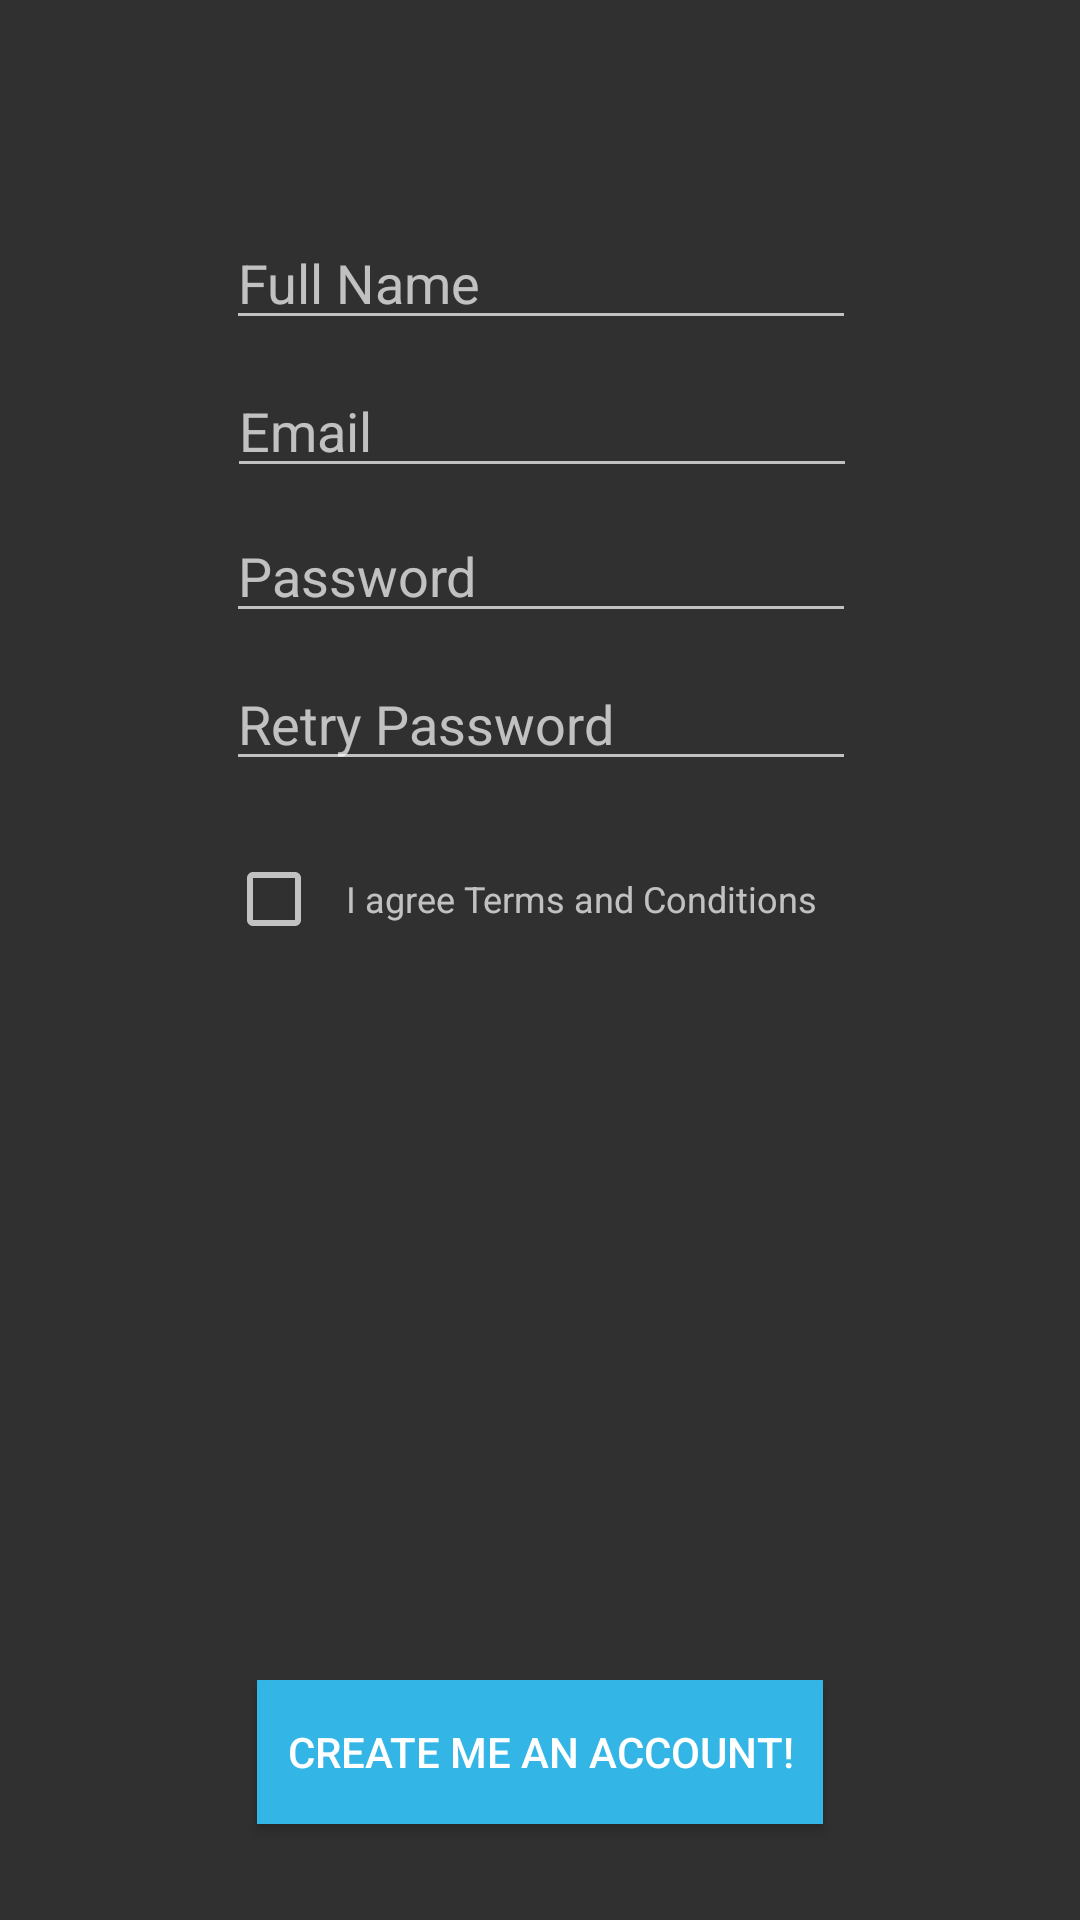

Android layout source for this screen:
<!-- AndroidManifest.xml: application theme RoadAdvisorTheme -->
<!-- res/layout/activity_register.xml -->
<?xml version="1.0" encoding="utf-8"?>
<android.support.design.widget.CoordinatorLayout xmlns:android="http://schemas.android.com/apk/res/android"
    xmlns:app="http://schemas.android.com/apk/res-auto"
    xmlns:tools="http://schemas.android.com/tools"
    android:id="@+id/coordinatorLayout"
    android:layout_width="match_parent"
    android:layout_height="match_parent"
    tools:context=".Register">

    <android.support.constraint.ConstraintLayout xmlns:android="http://schemas.android.com/apk/res/android"
        xmlns:app="http://schemas.android.com/apk/res-auto"
        xmlns:tools="http://schemas.android.com/tools"
        android:layout_width="match_parent"
        android:layout_height="match_parent"
        tools:context="com.example.authentication.Register">

        <EditText
            android:id="@+id/reg_fullname"
            android:layout_width="wrap_content"
            android:layout_height="wrap_content"
            android:layout_marginEnd="8dp"
            android:layout_marginLeft="8dp"
            android:layout_marginRight="8dp"
            android:layout_marginStart="8dp"
            android:layout_marginTop="8dp"
            android:ems="10"
            android:hint="@string/register_fullname_placeholder"
            android:inputType="textCapWords|textPersonName"
            android:textAlignment="viewStart"
            app:layout_constraintHorizontal_bias="0.503"
            app:layout_constraintLeft_toLeftOf="parent"
            app:layout_constraintRight_toRightOf="parent"
            app:layout_constraintTop_toTopOf="@+id/guideline3" />

        <EditText
            android:id="@+id/reg_email"
            android:layout_width="wrap_content"
            android:layout_height="wrap_content"
            android:layout_marginEnd="7dp"
            android:layout_marginLeft="8dp"
            android:layout_marginRight="7dp"
            android:layout_marginStart="8dp"
            android:layout_marginTop="8dp"
            android:ems="10"
            android:hint="@string/register_email_placeholder"
            android:inputType="textEmailAddress"
            android:textAlignment="viewStart"
            app:layout_constraintLeft_toLeftOf="parent"
            app:layout_constraintRight_toRightOf="parent"
            app:layout_constraintTop_toBottomOf="@+id/reg_fullname" />

        <EditText
            android:id="@+id/reg_psw1"
            android:layout_width="wrap_content"
            android:layout_height="wrap_content"
            android:layout_marginEnd="8dp"
            android:layout_marginLeft="8dp"
            android:layout_marginRight="8dp"
            android:layout_marginStart="8dp"
            android:layout_marginTop="7dp"
            android:ems="10"
            android:fontFamily="sans-serif"
            android:hint="@string/register_psw1_placeholder"
            android:inputType="textPassword"
            android:textAlignment="viewStart"
            android:typeface="sans"
            app:layout_constraintHorizontal_bias="0.503"
            app:layout_constraintLeft_toLeftOf="parent"
            app:layout_constraintRight_toRightOf="parent"
            app:layout_constraintTop_toBottomOf="@+id/reg_email" />

        <EditText
            android:id="@+id/reg_psw2"
            android:layout_width="wrap_content"
            android:layout_height="wrap_content"
            android:layout_marginEnd="8dp"
            android:layout_marginLeft="8dp"
            android:layout_marginRight="8dp"
            android:layout_marginStart="8dp"
            android:layout_marginTop="8dp"
            android:ems="10"
            android:fontFamily="sans-serif"
            android:hint="@string/register_psw2_placeholder"
            android:inputType="textPassword"
            android:textAlignment="viewStart"
            android:typeface="serif"
            app:layout_constraintHorizontal_bias="0.503"
            app:layout_constraintLeft_toLeftOf="parent"
            app:layout_constraintRight_toRightOf="parent"
            app:layout_constraintTop_toBottomOf="@+id/reg_psw1" />

        <CheckBox
            android:id="@+id/reg_tyc"
            android:layout_width="0dp"
            android:layout_height="wrap_content"
            app:layout_constraintLeft_toLeftOf="@+id/reg_psw2"
            app:layout_constraintBottom_toBottomOf="@+id/reg_tyc_link"
            app:layout_constraintTop_toTopOf="@+id/reg_tyc_link" />

        <Button
            android:id="@+id/reg_submit_button"
            android:layout_width="wrap_content"
            android:layout_height="wrap_content"
            android:layout_marginBottom="32dp"
            android:layout_marginEnd="8dp"
            android:layout_marginLeft="8dp"
            android:layout_marginRight="8dp"
            android:layout_marginStart="8dp"
            android:background="@android:color/holo_blue_light"
            android:onClick="registerAction"
            android:paddingLeft="10dp"
            android:paddingRight="10dp"
            android:text="@string/register_submitButton_text"
            android:textColor="@android:color/background_light"
            app:layout_constraintBottom_toBottomOf="parent"
            app:layout_constraintLeft_toLeftOf="parent"
            app:layout_constraintRight_toRightOf="parent" />

        <android.support.constraint.Guideline
            android:layout_width="wrap_content"
            android:layout_height="wrap_content"
            android:id="@+id/guideline3"
            android:orientation="horizontal"
            app:layout_constraintGuide_percent="0.1"
            tools:layout_editor_absoluteY="51dp"
            tools:layout_editor_absoluteX="0dp" />

        <TextView
            android:id="@+id/reg_tyc_link"
            android:layout_width="0dp"
            android:layout_height="wrap_content"
            android:layout_marginLeft="5dp"
            android:layout_marginStart="8dp"
            android:layout_marginTop="31dp"
            android:text="I agree Terms and Conditions"
            android:textSize="12sp"
            app:layout_constraintHorizontal_bias="0.0"
            app:layout_constraintLeft_toRightOf="@+id/reg_tyc"
            app:layout_constraintRight_toRightOf="@+id/reg_psw2"
            app:layout_constraintTop_toBottomOf="@+id/reg_psw2"
            tools:text="@string/register_tyc_text" />
    </android.support.constraint.ConstraintLayout>
</android.support.design.widget.CoordinatorLayout>
<!-- resources referenced by this layout -->
<resources>
  <string name="register_email_placeholder">Email</string>
  <string name="register_fullname_placeholder">Full Name</string>
  <string name="register_psw1_placeholder">Password</string>
  <string name="register_psw2_placeholder">Retry Password</string>
  <string name="register_submitButton_text">Create me an Account!</string>
  <string name="register_tyc_text">I have read and agree to the </string>
  <style name="RoadAdvisorTheme" parent="Theme.AppCompat.NoActionBar">
          <item name="colorAccent">@android:color/holo_blue_dark</item>
      </style>
</resources>
